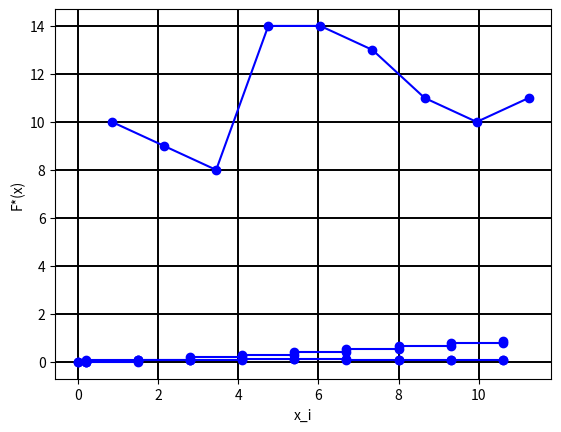

The matplotlib source for this figure: (Note: this script raises an exception after producing the figure.)
# -*- coding: utf-8 -*-
"""Probability Theory HT 2

Automatically generated by Colaboratory.

Original file is located at
    https://colab.research.google.com/<link-removed>

# Probability Theory HT2 (19.1, 19.2)
***Author***: *Giniiatullin Arslan Rafailovich*\
* [redacted]
"""

import pandas as pd
import numpy as np
import matplotlib.pyplot as plt

"""##19.1"""

import scipy as scp
from scipy.interpolate import make_interp_spline
from scipy.stats import *

"""1. Write down the values as a series of variations."""

matrix = np.array([[9.4, 7.9, 0.3, 6.8, 4.2, 11.9, 7.8, 1.7, 5.1, 8.8],
          [8.7, 11.1, 7.7, 1.8, 5.5, 10.5, 4.3, 3.8, 1.4, 11.2],
          [1.1, 7.3, 3.7, 4.4, 11.8, 8.6, 1.9, 5.6, 10.1, 8.4],
          [10.0, 11.6, 5.2, 2.1, 5.7, 4.8, 7.4, 0.8, 4.7, 3.6],
          [8.3, 7.6, 0.7, 7.3, 3.4, 11.4, 5.7, 9.9, 2.2, 7.2],
          [2.3, 4.7, 9.7, 11.3, 5.8, 4.9, 3.3, 0.5, 7.5, 4.6],
          [5.0, 0.4, 8.9, 7.1, 9.6, 11.5, 5.9, 9.0, 5.3, 2.4],
          [9.5, 5.9, 1.0, 9.1, 2.5, 6.0, 8.2, 3.2, 10.9, 6.1],
          [10.2, 2.6, 4.5, 3.1, 6.2, 11.7, 6.3, 0.2, 7.0, 9.2],
          [1.2, 6.4, 11.9, 6.9, 8.1, 6.5, 2.9, 6.2, 4.4, 10.3]])
matrix = sorted(matrix.flatten())
matrix = np.reshape(matrix, (10, 10)) #variation series
print(matrix)

"""2. Find the scope of variation and divide it into ***number_of_intervals*** (9)  intervals."""

number_of_intervals = 9

x_min = np.min(matrix)
x_max = np.max(matrix)
scope = (np.max(matrix) - np.min(matrix)) #variation scope
h = scope / number_of_intervals
columns = ['x_i-x_i+1', 'x_i`', 'n_i', 'W_i', 'W_i/h']
df = pd.DataFrame(index=range(number_of_intervals), columns=columns)
x_df = x_min
for index in range (0, number_of_intervals): 
  df.at[index, 'x_i-x_i+1'] = "{}-{}".format(x_df, (x_df + h))
  df.at[index, 'x_i`'] = (x_df + x_df + h) / 2
  df.at[index, 'n_i'] = ((x_df <= matrix) & (matrix <= (x_df + h))).sum()
  df.at[index, 'W_i'] = df.at[index, 'n_i'] / matrix.size
  df.at[index, 'W_i/h'] = df.at[index, 'W_i'] / h
  x_df += h

df

"""3. Construct a frequency polygon, a histogram of relative frequencies, and a graph of the empirical distribution function."""

f = pd.DataFrame(index=range(number_of_intervals), columns=['X', 'X`', 'N', 'W', 'F*(X)'])
x_df = x_min

f.at[0, 'X'] = x_df
f.at[0, 'X`'] = (x_df+ x_df + h) / 2
f.at[0, 'N'] = df.at[0, 'n_i']
f.at[0, 'W'] = df.at[0, 'W_i/h']
f.at[0, 'F*(X)'] = 0

for index in range(1, number_of_intervals):
  f.at[index, 'X'] = x_df + h
  f.at[index, 'X`'] = (f.at[index, 'X'] + f.at[index, 'X'] + h) / 2
  f.at[index, 'N'] = df.at[index, 'n_i']
  f.at[index, 'W'] = df.at[index, 'W_i/h']
  f.at[index, 'F*(X)'] = f.at[index - 1, 'F*(X)'] + df.at[index - 1, 'W_i']
  x_df += h

plt.xlabel("x_i")
plt.ylabel("n_i")
plt.grid(True, color = "black", linewidth = "1.4", linestyle = "-")
plt.plot(f['X`'], f['N'], 'bo-')
plt.show() #frequency polygon

bar = pd.DataFrame(index=range(number_of_intervals * 2), columns=['X', 'W'])
bar.at[0, 'X'] = 0
bar.at[0, 'W'] = 0
for index in range(1, number_of_intervals*2, 2):
    bar.at[index, 'X'] = f.at[(index + 1) / 2 - 1, 'X']
    bar.at[index, 'W'] = bar.at[index - 1, 'W']
    bar.at[index + 1, 'X'] = f.at[(index + 1) / 2 - 1, 'X']
    bar.at[index + 1, 'W'] = f.at[(index + 1) / 2 - 1, 'W']

plt.xlabel("x_i")
plt.ylabel("w_i")
plt.grid(True, color = "black", linewidth = "1.4", linestyle = "-")
plt.plot(bar['X'], bar['W'], 'bo-')
plt.show() #hystogram of relative frequencies


ff = pd.DataFrame(index=range(number_of_intervals * 2), columns=['X', 'F*(X)'])
ff.at[0, 'X'] = 0
ff.at[0, 'F*(X)'] = 0
for index in range(1, number_of_intervals*2, 2):
    ff.at[index, 'X'] = f.at[(index + 1) / 2 - 1, 'X']
    ff.at[index, 'F*(X)'] = ff.at[index - 1, 'F*(X)']
    ff.at[index + 1, 'X'] = f.at[(index + 1) / 2 - 1, 'X']
    ff.at[index + 1, 'F*(X)'] = f.at[(index + 1) / 2 - 1, 'F*(X)']

plt.xlabel("x_i")
plt.ylabel("F*(x)")
plt.grid(True, color = "black", linewidth = "1.4", linestyle = "-")
plt.plot(ff['X'], ff['F*(X)'], 'bo-')
plt.show() #graph of the empirical distribution function

display(f)
display(bar)

"""4. Find numerical characteristics and choices 𝚬[𝐗], 𝐃[𝐗] """

ExDx = df[['x_i-x_i+1', 'x_i`', 'n_i']].copy()
ExDx['n_ix_i`'] = 0
ExDx['(x_i`)^2'] = 0
ExDx['n_i(x_i`)^2'] = 0
for index in range(0, number_of_intervals):  
    ExDx.at[index, 'n_ix_i`'] = ExDx.at[index, 'x_i`'] * ExDx.at[index, 'n_i']
    ExDx.at[index, '(x_i`)^2'] = ExDx.at[index, 'x_i`']**2
    ExDx.at[index, 'n_i(x_i`)^2'] = ExDx.at[index, 'n_i'] * ExDx.at[index, '(x_i`)^2']

Ex = ExDx['n_ix_i`'].sum() / matrix.size #calculate expected value
Dx = (ExDx['n_i(x_i`)^2'].sum() / matrix.size) - Ex**2 #calculate dispersion
QD = Dx**(0.5)
Dx_v =(matrix.size / (matrix.size - 1)) * Dx
QD_v = Dx_v**(0.5)
print('Ex={}'.format(Ex))
print('Dx={}'.format(Dx))
print('QD={}'.format(QD))


print('Dx_v={}'.format(Dx_v))
print('QD_v={}'.format(QD_v))

ExDx

"""5. Taking the hypothesis $𝐻_0$ as null: the general population from which the sample is extracted has a normal distribution, check it using the Pearson criterion at the significance level α = 0.025 ;"""

alpha = 0.025

interval_left = x_min
interval_right = x_min + h
cur_frequency = 0
Zt = pd.DataFrame()
for index in range(0, number_of_intervals):
  cur_frequency += df.at[index, 'n_i']
  if cur_frequency >= 5: #According to Pearson's criterion, the frequency should be >= 5
    Zt.at[index, 'x_i'] = interval_left
    Zt.at[index, 'x_i+1'] = interval_right
    Zt.at[index, 'x_i-[x]'] = Zt.at[index, 'x_i'] - Ex
    Zt.at[index, 'x_i+1-[x]'] = Zt.at[index, 'x_i+1'] - Ex
    Zt.at[index, 'z_i'] = Zt.at[index, 'x_i-[x]'] / QD
    Zt.at[index, 'z_i+1'] = Zt.at[index, 'x_i+1-[x]'] / QD
    Zt.at[index, 'n_i'] = cur_frequency
    interval_left = interval_right
    cur_frequency = 0
  interval_right = interval_right + h 

if Zt.empty == False:
  Zt.at[0, 'x_i-[x]'] = float('-inf')
  Zt.at[0, 'z_i'] = float('-inf')
  Zt.at[Zt.shape[0] - 1, 'x_i+1-[x]'] = float('+inf')
  Zt.at[Zt.shape[0] - 1, 'z_i+1'] = float('+inf')


Pt=Zt[['z_i', 'z_i+1']].copy()
for index in range (0, Pt.shape[0]):
  if Pt.at[index, 'z_i'] == float('-inf'):
    Pt.at[index, 'Ф(z_i)'] = -0.5
  else: Pt.at[index, 'Ф(z_i)'] = scp.stats.norm.cdf(Pt.at[index, 'z_i']) - 0.5

  if Pt.at[index, 'z_i+1'] == float('+inf'):
    Pt.at[index, 'Ф(z_i+1)'] = 0.5
  else: Pt.at[index, 'Ф(z_i+1)'] = scp.stats.norm.cdf(Pt.at[index, 'z_i+1']) - 0.5

  Pt.at[index, 'P_i'] = Pt.at[index, 'Ф(z_i+1)'] -Pt.at[index, 'Ф(z_i)']
  Pt.at[index, 'n_i`'] = 100*Pt.at[index, 'P_i']

Ht=pd.DataFrame()

for index in range(0, Pt.shape[0]):
  Ht.at[index, 'n_i'] = Zt.at[index, 'n_i']
  Ht.at[index, 'n_i`'] = Pt.at[index, 'n_i`']
  Ht.at[index, 'n_i-n_i`'] = Ht.at[index, 'n_i'] - Ht.at[index, 'n_i`']
  Ht.at[index, '(n_i-n_i`)^2'] = Ht.at[index, 'n_i-n_i`']**2
  Ht.at[index, '(n_i-n_i`)^2 / (n_i`)'] = Ht.at[index, '(n_i-n_i`)^2'] / Ht.at[index, 'n_i`']
  Ht.at[index, '(n_i)^2'] = Ht.at[index, 'n_i']**2
  Ht.at[index, '(n_i)^2 / n_i`'] = Ht.at[index, '(n_i)^2'] / Ht.at[index, 'n_i`']


control_sum = Ht['(n_i-n_i`)^2 / (n_i`)'].sum()
print("control sum is {}".format(control_sum))

k = Ht.shape[0] - 3 #degree of freedom
print("degree of freedom k is {}".format(k))

x2k= 14.4 #find in table 10. for me it's 14.4 (alpha=0.025, k=6)
print("x^2_кр for alpha={} and degree of freedom={} is {}".format(alpha, k, x2k))

if control_sum < x2k:
  print('H0 hypothesis is correct')
else:
  print('H0 hypothesis is incorrect')

display(Zt)
display(Pt)
display(Ht)

"""6. Find confidence intervals for the mathematical expectation and the mean square deviation with the reliability of γ = 0.9."""

y=(0.9 + 1) / 2
t_y = 1.645
sigma = (QD_v / ((matrix.size)**(0.5))) * t_y
alpha_left = Ex - sigma
alpha_right = Ex + sigma
print('confidence interval for alpha is ({}, {})\n'.format(alpha_left, alpha_right))

q=0.135
sigma_left = QD_v * (1 - q)
sigma_right = QD_v * (1 + q)

print('confidence interval for sigma is ({}, {})\n'.format(sigma_left, sigma_right))

"""##19.2

A table of the distribution of 100 plants by means of production X (thousand den. units) and by exact production Y (t) is given. It is known that there is a linear correlation between X and Y. Required:

a) find the equation of direct regression y on x;
"""

df = pd.DataFrame({'X': [0.9, 1.05, 1.20, 1.35, 1.5, 1.65, 0, 0],
                   'Y': [21.0, 21.3, 21.6, 21.9, 22.2, 22.5, 22.8, 23.1],
                   'm_x': [6, 9, 18, 29, 20, 18, 0,],
                   'm_y': [1, 7, 9, 16, 27, 21, 4, 5],
                  'values': [0, 0, 0, 0, 0, 0, 0, 0]
                  })
df.pivot(index=['X', 'm_x'], columns=['Y', 'm_y'], values='values')

"""b) construct the equation of the empirical regression line and
random sampling points (X, Y).
"""